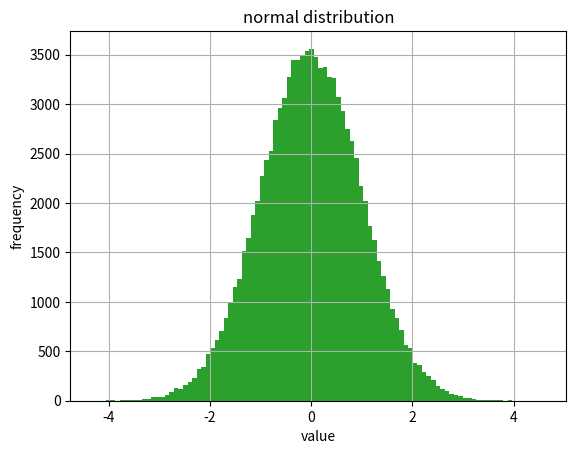

This chart was generated by the following Python code:
# -*- coding: utf-8 -*-
"""project 4.ipynb

Automatically generated by Colab.

Original file is located at
    https://colab.research.google.com/<link-removed>
"""

import numpy as np
import matplotlib.pyplot as plt

def plot_normal_dist(n, mean=0, std=1):
    data = np.random.normal(mean, std, n)
    plt.hist(data, bins=100)
    plt.title('normal distribution')

    plt.xlabel('value')
    plt.ylabel('frequency')
    plt.grid(True)
    plt.show()

plot_normal_dist(10)

plot_normal_dist(1000)

plot_normal_dist(100000)